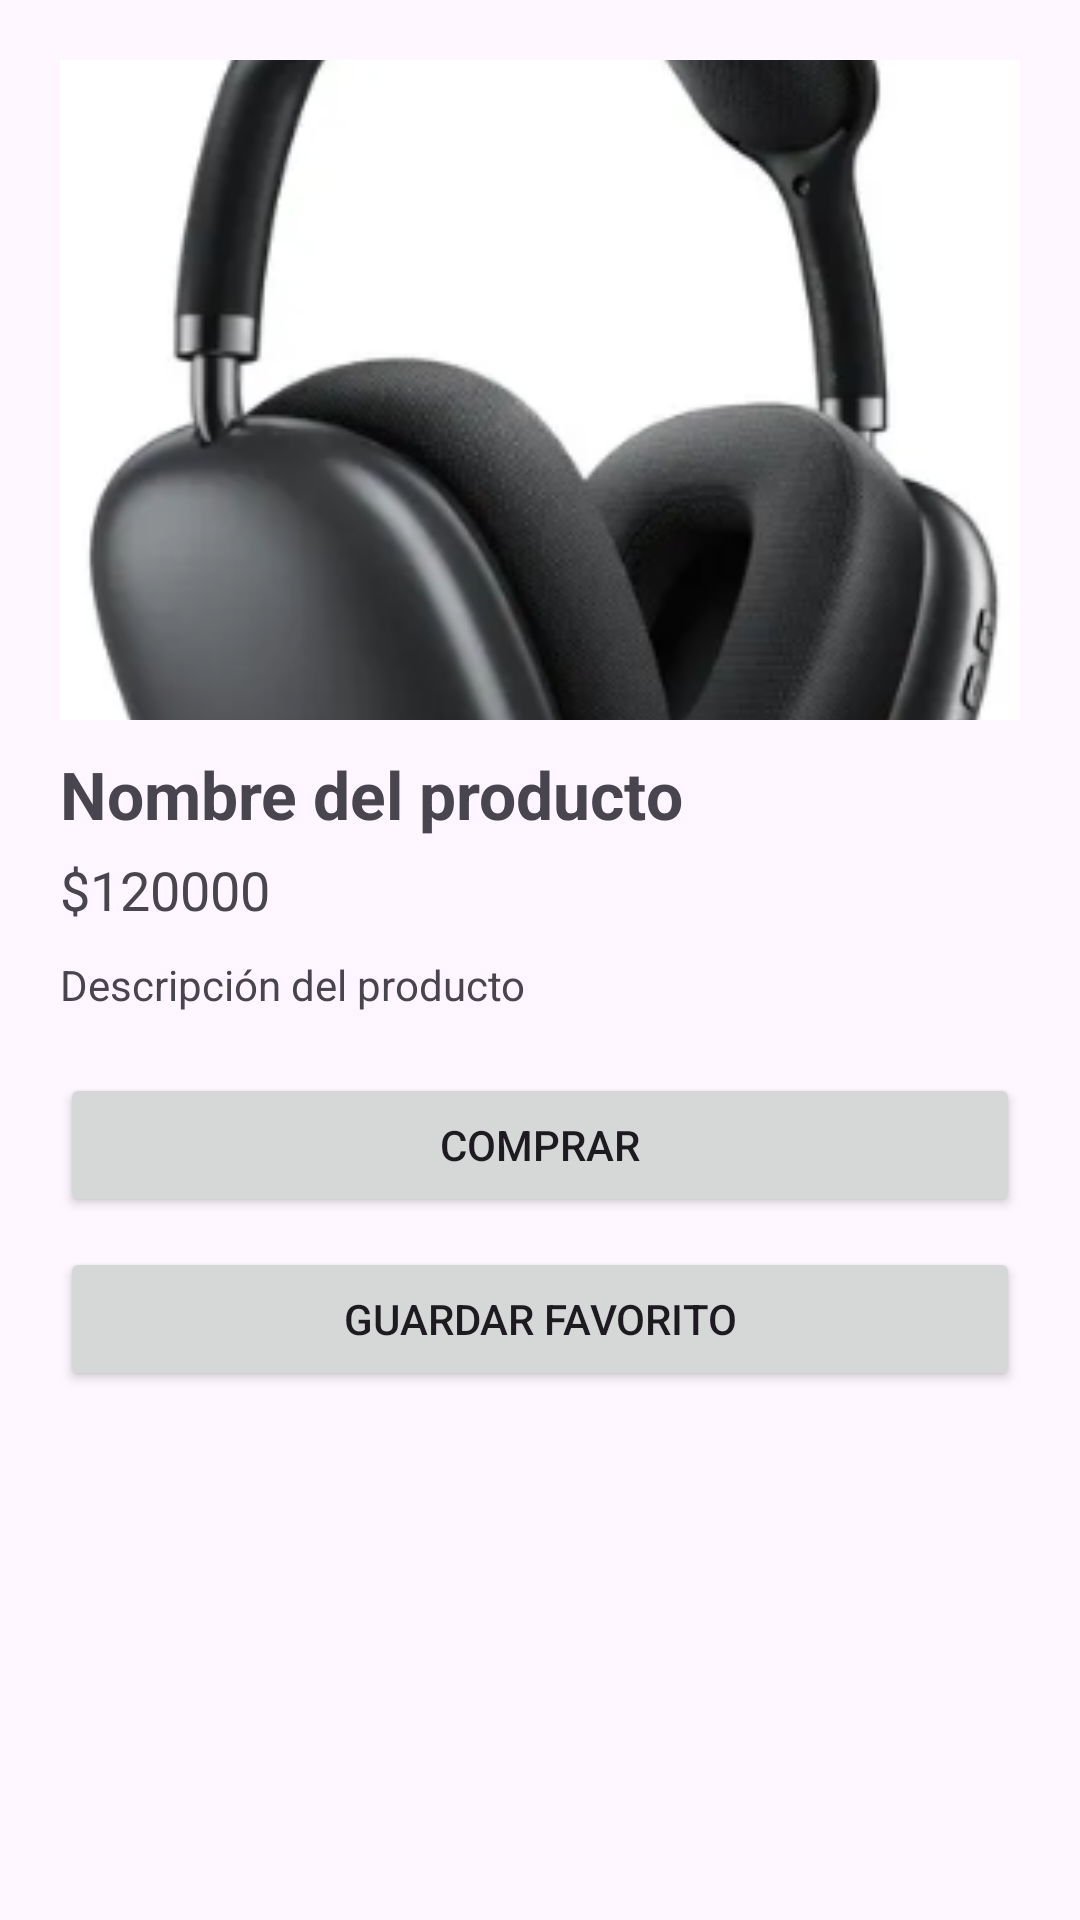

Produce the Android XML layout that renders to this screen, including the resource entries it uses.
<!-- AndroidManifest.xml: application theme Theme.UltratechApp -->
<!-- res/layout/activity_detail.xml -->
<?xml version="1.0" encoding="utf-8"?>
<ScrollView
    xmlns:android="http://schemas.android.com/apk/res/android"
    xmlns:app="http://schemas.android.com/apk/res-auto"
    android:layout_width="match_parent"
    android:layout_height="match_parent">

    <LinearLayout
        android:orientation="vertical"
        android:padding="20dp"
        android:layout_width="match_parent"
        android:layout_height="wrap_content">

        
        <ImageView
            android:id="@+id/imgProducto"
            android:layout_width="match_parent"
            android:layout_height="220dp"
            android:scaleType="centerCrop"
            android:src="@drawable/audifonos"/>

        
        <TextView
            android:id="@+id/nombreProducto"
            android:layout_width="wrap_content"
            android:layout_height="wrap_content"
            android:text="Nombre del producto"
            android:textSize="22sp"
            android:textStyle="bold"
            android:layout_marginTop="10dp"/>

        
        <TextView
            android:id="@+id/precioProducto"
            android:layout_width="wrap_content"
            android:layout_height="wrap_content"
            android:text="$120000"
            android:textSize="18sp"
            android:layout_marginTop="5dp"/>

        
        <TextView
            android:id="@+id/descripcionProducto"
            android:layout_width="match_parent"
            android:layout_height="wrap_content"
            android:text="Descripción del producto"
            android:layout_marginTop="10dp"/>

        
        <Button
            android:id="@+id/btnComprar"
            android:layout_width="match_parent"
            android:layout_height="wrap_content"
            android:text="Comprar"
            android:layout_marginTop="20dp"/>

        
        <Button
            android:id="@+id/btnGuardar"
            android:layout_width="match_parent"
            android:layout_height="wrap_content"
            android:text="Guardar favorito"
            android:layout_marginTop="10dp"/>

    </LinearLayout>

</ScrollView>
<!-- resources referenced by this layout -->
<resources>
  <!-- drawable audifonos: png bitmap (drawable, 95031 bytes) -->
  <style name="Theme.UltratechApp" parent="Base.Theme.UltratechApp" />
  <style name="Base.Theme.UltratechApp" parent="Theme.Material3.DayNight.NoActionBar">
          
          
      </style>
</resources>
